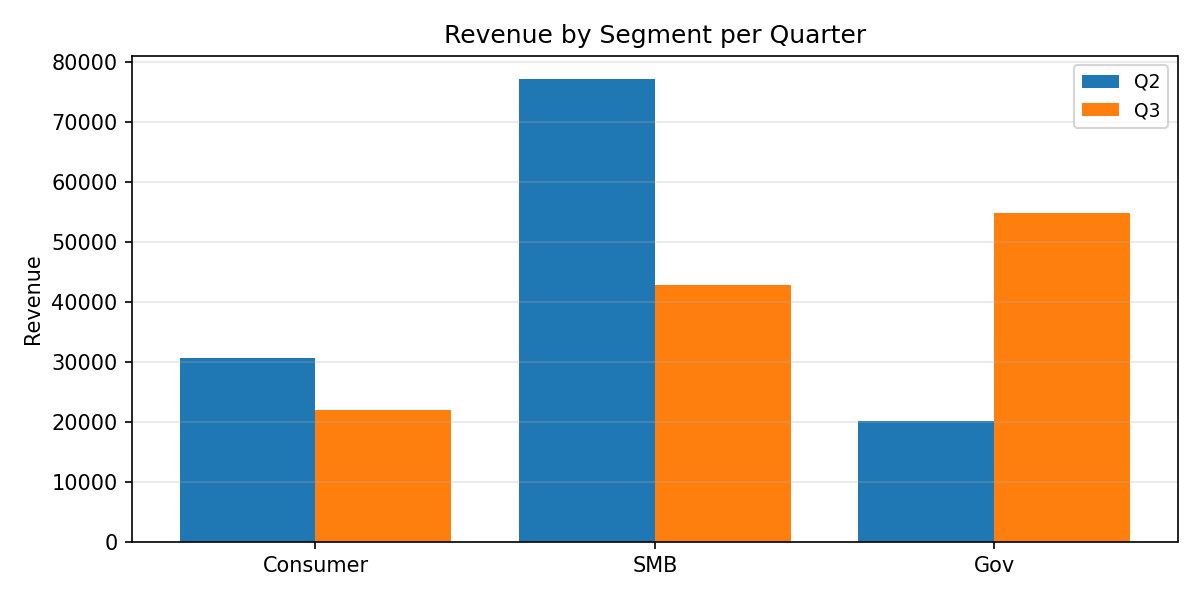

Values plotted in this chart, from the file beside it:
Category, Q2, Q3
Consumer, 30626, 21975
SMB, 77139, 42752
Gov, 20176, 54876
